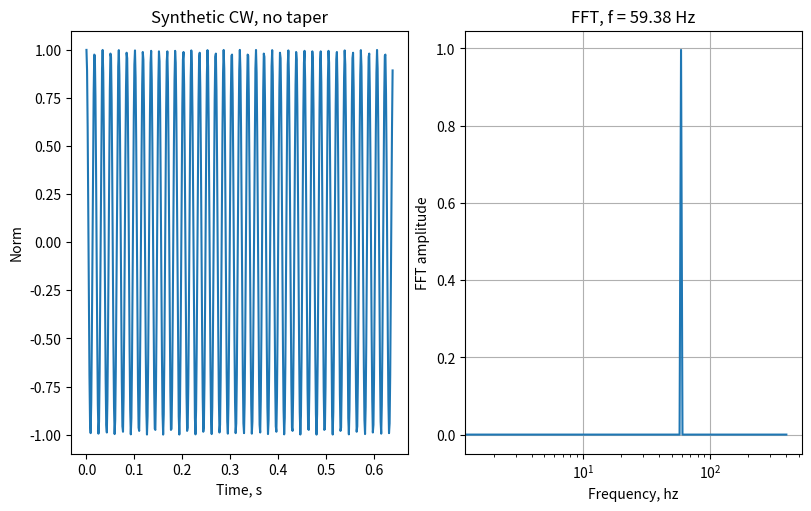

Write the Python code that produced this figure.
"""
libquantum example: s00_stft_tone_intro.py
Compute FFT on simple tones to verify amplitudes

"""
import numpy as np
import matplotlib.pyplot as plt

print(__doc__)
EVENT_NAME = 'tone test'

if __name__ == "__main__":
    """
    # The first step is understanding the foundation: The Fast Fourier Transform
    """

    # In practice, our quest begins with a signal within a record of fixed duration.
    # Construct a tone of fixed frequency with a constant sample rate
    frequency_sample_rate_hz = 800.
    frequency_center_hz = 60.
    time_duration_s = 1
    # Use the whole record
    time_fft_s = time_duration_s
    # It determines the spectral resolution
    frequency_resolution_hz = 1/time_fft_s

    # The FFT efficiency is based on powers of 2; it is always possible to pad with zeros.
    # Set the record duration, make a power of 2. Note that int rounds down
    time_duration_nd = 2**(int(np.log2(time_duration_s*frequency_sample_rate_hz)))
    # Set the fft duration, make a power of 2
    time_fft_nd = 2**(int(np.log2(time_fft_s*frequency_sample_rate_hz)))

    # The fft frequencies are set by the duration of the fft
    # In this example we only need the positive frequencies
    frequency_fft_pos_hz = np.fft.rfftfreq(time_fft_nd, d=1/frequency_sample_rate_hz)
    fft_index = np.argmin(np.abs(frequency_fft_pos_hz-frequency_center_hz))
    frequency_center_fft_hz = frequency_fft_pos_hz[fft_index]
    frequency_resolution_fft_hz = frequency_sample_rate_hz/time_fft_nd

    # Convert to dimensionless time and frequency, which is typically used in mathematical formulas.
    # Scale by the sample rate.
    # Dimensionless center frequency
    frequency_center = frequency_center_hz/frequency_sample_rate_hz
    frequency_center_fft = frequency_center_fft_hz/frequency_sample_rate_hz
    # Dimensionless time (samples)
    time_nd = np.arange(time_duration_nd)

    # Construct synthetic tone with 2^n points and max FFT amplitude at exact fft frequency
    mic_sig = np.cos(2*np.pi*frequency_center_fft*time_nd)
    # # Compare to synthetic tone with 2^n points and max FFT amplitude NOT at exact fft frequency
    # # It does NOT return unit amplitude
    # mic_sig = np.sin(2*np.pi*frequency_center*time_nd)

    print('Nyquist frequency:', frequency_sample_rate_hz/2)
    print('Nominal signal frequency, hz:', frequency_center_hz)
    print('FFT signal frequency, hz:', frequency_center_fft_hz)
    print('Nominal spectral resolution, hz', frequency_resolution_hz)
    print('FFT spectral resolution, hz', frequency_resolution_fft_hz)
    print('Number of FFT points:', time_duration_nd)
    print('log2(FFT points):', np.log2(time_duration_nd))

    # Compute the RFFT of the whole record
    fft_sig_pos = np.fft.rfft(mic_sig)
    # Compare to the FFT
    fft_sig = np.fft.fft(mic_sig)
    print('RFFT returns only the positive frequencies')
    print('len(FFT):', len(fft_sig))
    print('len(RFFT):', len(fft_sig_pos))
    print('RFFT[fc]:', fft_sig_pos[fft_index])

    # By scaling by number of points, the RFFT returns unit amplitude for unit input
    # when the frequencies are matched to the FFT frequencies
    fft_sig_pos /= len(fft_sig_pos)
    fft_abs = np.abs(fft_sig_pos)

    # Show the waveform and its FFT over the whole record:
    fig, (ax1, ax2) = plt.subplots(nrows=1, ncols=2, constrained_layout=True, figsize=(8, 5))
    ax1.plot(time_nd/frequency_sample_rate_hz, mic_sig)
    ax1.set_title('Synthetic CW, no taper')
    ax1.set_xlabel('Time, s')
    ax1.set_ylabel('Norm')
    ax2.semilogx(frequency_fft_pos_hz, fft_abs)
    ax2.set_title('FFT, f = ' + str(round(frequency_center_fft_hz*100)/100) + ' Hz')
    ax2.set_xlabel('Frequency, hz')
    ax2.set_ylabel('FFT amplitude')
    ax2.grid(True)

    plt.show()

